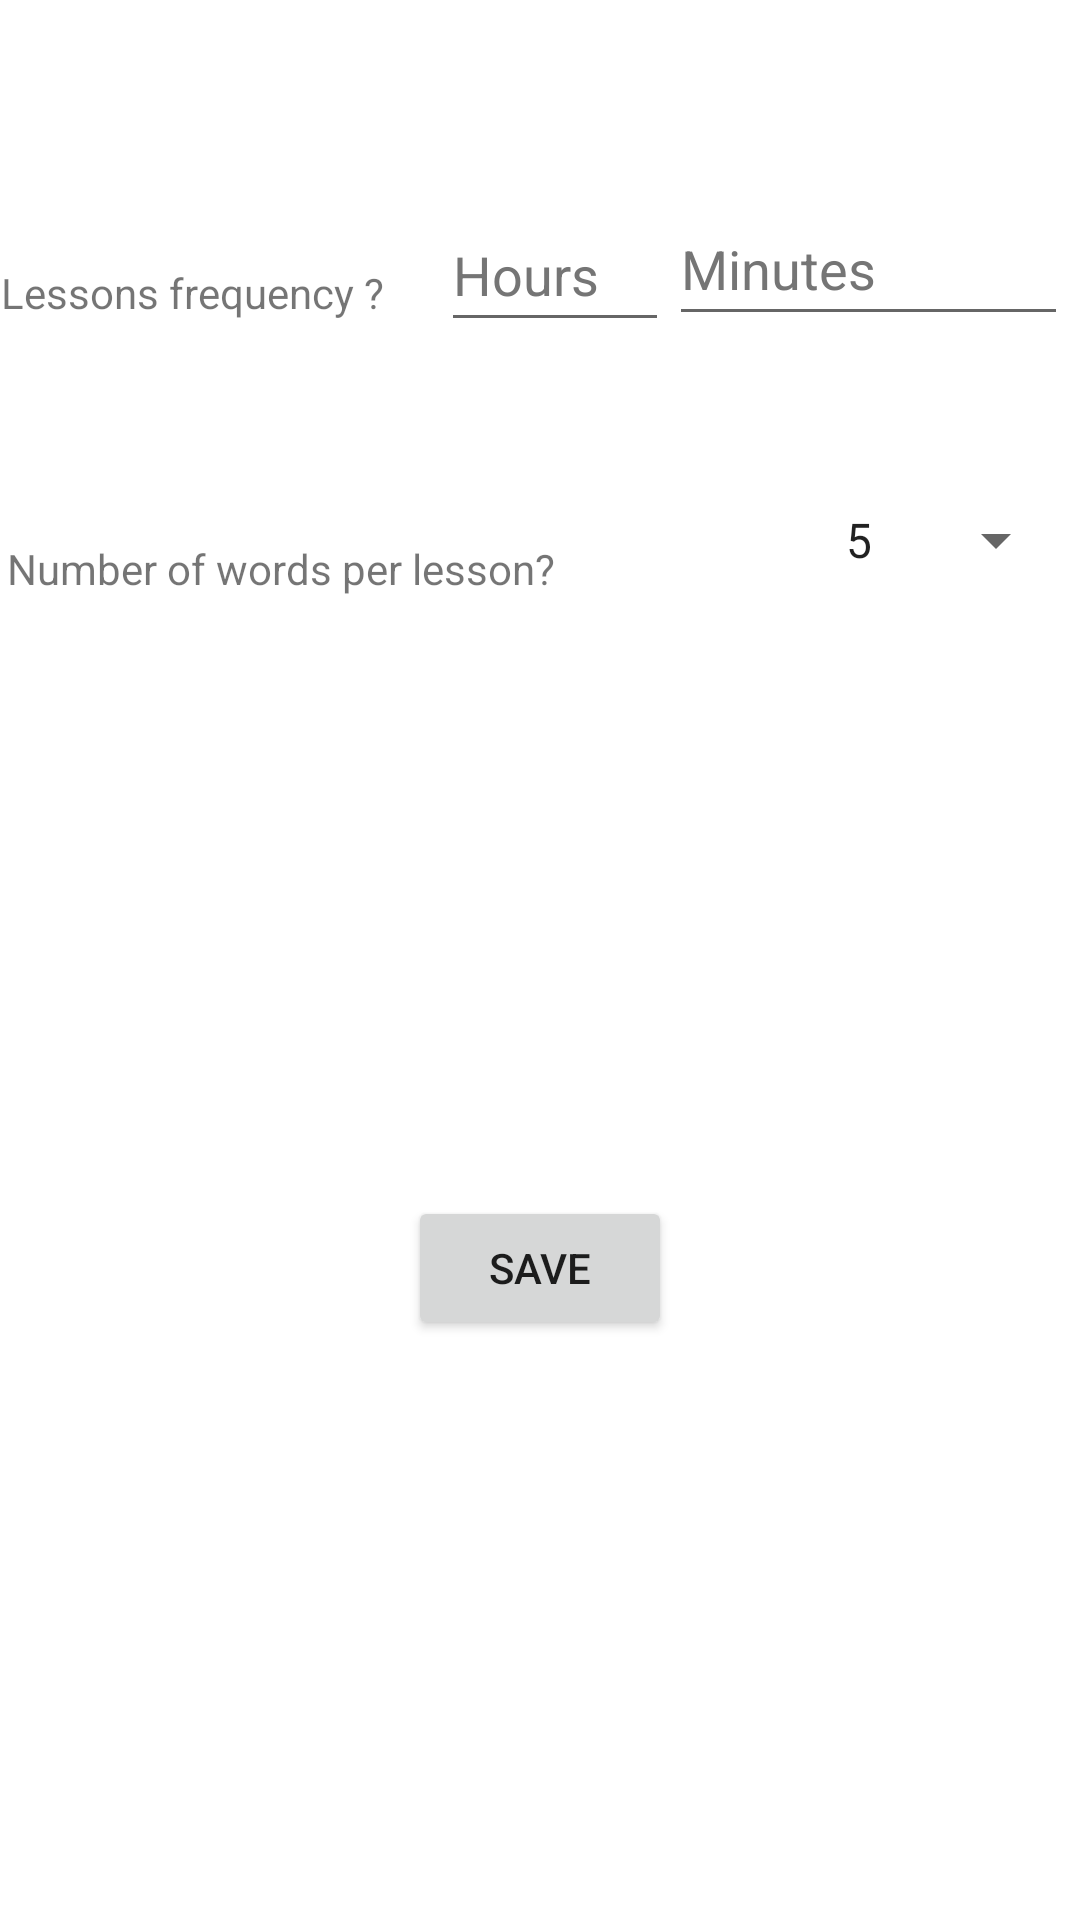

Here is an Android app screen rendered from its layout file. Give the layout XML and the strings, colors and styles it references.
<!-- AndroidManifest.xml: application theme Theme.Lengua -->
<!-- res/layout/fragment_settings.xml -->
<?xml version="1.0" encoding="utf-8"?>
<FrameLayout xmlns:android="http://schemas.android.com/apk/res/android"
    xmlns:app="http://schemas.android.com/apk/res-auto"
    xmlns:tools="http://schemas.android.com/tools"
    android:layout_width="match_parent"
    android:layout_height="match_parent"
    tools:context=".SettingsFragment">

    <LinearLayout
        android:layout_width="match_parent"
        android:layout_height="match_parent"
        android:orientation="vertical">

        <androidx.constraintlayout.widget.ConstraintLayout
            android:id="@+id/linearLayout"
            android:layout_width="match_parent"
            android:layout_height="match_parent"
            app:layout_constraintEnd_toEndOf="@+id/textView3"
            app:layout_constraintStart_toEndOf="@+id/textView3">

            <Spinner
                android:id="@+id/choose_words_quantity"
                android:layout_width="0dp"
                android:layout_height="wrap_content"
                android:layout_marginTop="44dp"
                android:layout_marginEnd="4dp"
                android:entries="@array/words_quantity"
                android:minHeight="48dp"
                app:layout_constraintEnd_toEndOf="parent"
                app:layout_constraintTop_toBottomOf="@+id/minutes" />

            <TextView
                android:id="@+id/textView2"
                android:layout_width="265dp"
                android:layout_height="23dp"
                android:layout_marginTop="68dp"
                android:text="@string/number_of_words_per_lesson"
                app:layout_constraintEnd_toStartOf="@+id/choose_words_quantity"
                app:layout_constraintHorizontal_bias="0.266"
                app:layout_constraintStart_toStartOf="parent"
                app:layout_constraintTop_toBottomOf="@+id/textView3" />

            <Button
                android:id="@+id/saveBtn"
                android:layout_width="wrap_content"
                android:layout_height="wrap_content"
                android:text="@string/save"
                app:layout_constraintBottom_toBottomOf="parent"
                app:layout_constraintEnd_toEndOf="parent"
                app:layout_constraintStart_toStartOf="parent"
                app:layout_constraintTop_toBottomOf="@+id/textView2"
                app:layout_constraintVertical_bias="0.503" />

            <TextView
                android:id="@+id/textView3"
                android:layout_width="177dp"
                android:layout_height="24dp"
                android:layout_marginStart="4dp"
                android:layout_marginTop="88dp"
                android:text="@string/lessons_frequency"
                app:layout_constraintEnd_toStartOf="@+id/hours"
                app:layout_constraintHorizontal_bias="0.117"
                app:layout_constraintStart_toStartOf="parent"
                app:layout_constraintTop_toTopOf="parent" />

            <EditText
                android:id="@+id/hours"
                android:layout_width="76dp"
                android:layout_height="48dp"
                android:ems="10"
                android:hint="@string/hour_placeholder"
                android:inputType="phone"
                android:textColorHint="#757575"
                app:layout_constraintBottom_toTopOf="@+id/textView2"
                app:layout_constraintEnd_toStartOf="@+id/minutes"
                app:layout_constraintTop_toTopOf="parent"
                android:importantForAutofill="no" />

            <EditText
                android:id="@+id/minutes"
                android:layout_width="133dp"
                android:layout_height="48dp"
                android:layout_marginTop="64dp"
                android:layout_marginEnd="4dp"
                android:ems="10"
                android:hint="@string/minutes_placeholder"
                android:importantForAutofill="no"
                android:inputType="phone"
                android:textColorHint="#757575"
                app:layout_constraintEnd_toEndOf="parent"
                app:layout_constraintTop_toTopOf="parent" />

        </androidx.constraintlayout.widget.ConstraintLayout>

    </LinearLayout>

</FrameLayout>
<!-- resources referenced by this layout -->
<resources>
  <string-array name="words_quantity">
          <item>5</item>
          <item>6</item>
          <item>7</item>
          <item>8</item>
          <item>9</item>
          <item>10</item>
      </string-array>
  <string name="hour_placeholder">Hours</string>
  <string name="lessons_frequency">Lessons frequency ?</string>
  <string name="minutes_placeholder">Minutes</string>
  <string name="number_of_words_per_lesson">Number of words per lesson?</string>
  <string name="save">Save</string>
  <style name="Theme.Lengua" parent="Theme.MaterialComponents.DayNight.DarkActionBar">
          
          <item name="colorPrimary">@color/purple_500</item>
          <item name="colorPrimaryVariant">@color/purple_700</item>
          <item name="colorOnPrimary">@color/white</item>
          
          <item name="colorSecondary">@color/teal_200</item>
          <item name="colorSecondaryVariant">@color/teal_700</item>
          <item name="colorOnSecondary">@color/black</item>
          
          <item name="android:statusBarColor">?attr/colorPrimaryVariant</item>
          
      </style>
  <!-- not gathered from this repository: default colours our renderer supplied (Android Studio template values) -->
  <color name="purple_500">#FF6200EE</color>
  <color name="purple_700">#FF3700B3</color>
  <color name="teal_200">#FF03DAC5</color>
  <color name="teal_700">#FF018786</color>
  <color name="black">#FF000000</color>
  <color name="white">#FFFFFFFF</color>
</resources>
